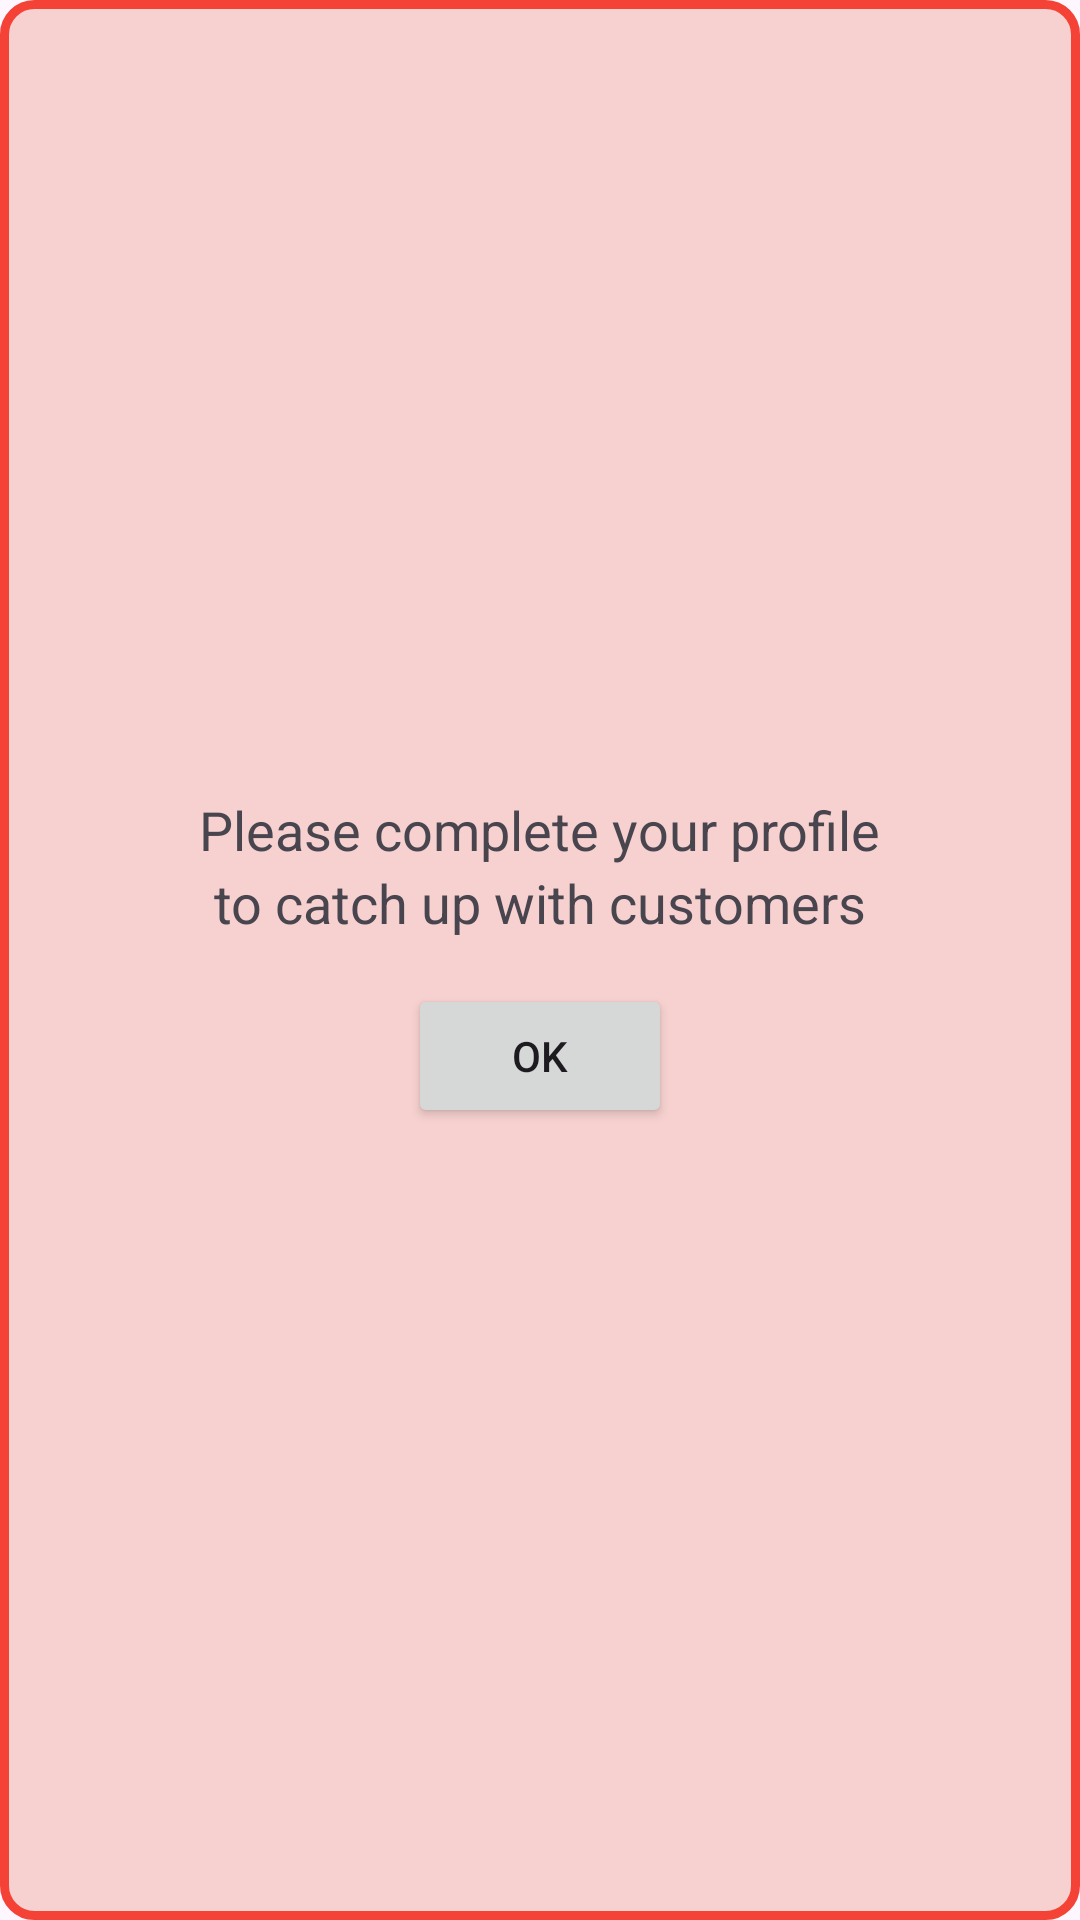

Produce the Android XML layout that renders to this screen, including the resource entries it uses.
<!-- AndroidManifest.xml: application theme Base.Theme.FixIt -->
<!-- res/layout/serviceprovider_popup.xml -->
<?xml version="1.0" encoding="utf-8"?>
<androidx.constraintlayout.widget.ConstraintLayout xmlns:android="http://schemas.android.com/apk/res/android"
    android:layout_width="300dp"
    android:layout_height="200dp"
    xmlns:app="http://schemas.android.com/apk/res-auto"
    android:background="@drawable/border2">

    <LinearLayout
        android:layout_width="wrap_content"
        android:layout_height="wrap_content"
        android:orientation="vertical"
        app:layout_constraintBottom_toBottomOf="parent"
        app:layout_constraintLeft_toLeftOf="parent"
        app:layout_constraintRight_toRightOf="parent"
        app:layout_constraintTop_toTopOf="parent">

        <TextView
            android:layout_width="wrap_content"
            android:layout_height="wrap_content"
            android:text="Please complete your profile"
            android:textSize="18sp"
            app:layout_constraintLeft_toLeftOf="parent"
            app:layout_constraintTop_toTopOf="parent" />

        <TextView
            android:layout_width="wrap_content"
            android:layout_height="wrap_content"
            android:layout_marginLeft="5dp"
            android:text="to catch up with customers"
            android:textSize="18sp"
            app:layout_constraintLeft_toLeftOf="parent"
            app:layout_constraintTop_toTopOf="parent" />

        <Button
            android:id="@+id/ok"
            android:layout_width="wrap_content"
            android:layout_height="wrap_content"
            android:text="OK"
            android:layout_marginTop="15dp"
            android:layout_gravity="center"/>
    </LinearLayout>
</androidx.constraintlayout.widget.ConstraintLayout>
<!-- resources referenced by this layout -->
<resources>
  <!-- drawable border2 (drawable) -->
  <?xml version="1.0" encoding="utf-8"?>
  <shape xmlns:android="http://schemas.android.com/apk/res/android">
  
      <stroke android:color="#F44336" android:width="3dp"/>
      <corners android:radius="10dp"/>
      <solid android:color="#F6D1CF"/>
  
  </shape>
  <style name="Base.Theme.FixIt" parent="Theme.Material3.DayNight">
          
          
          
          <item name="colorPrimary" type="color">@color/orange</item>
          
          <item name="colorPrimaryVariant" type="color">@color/green</item>
          <item name="colorOnPrimary" type="color">@color/white</item> 
  
      </style>
  <color name="orange">#F44336</color>
  <color name="green">#4CAF50</color>
  <color name="white">#FFFFFFFF</color>
</resources>
